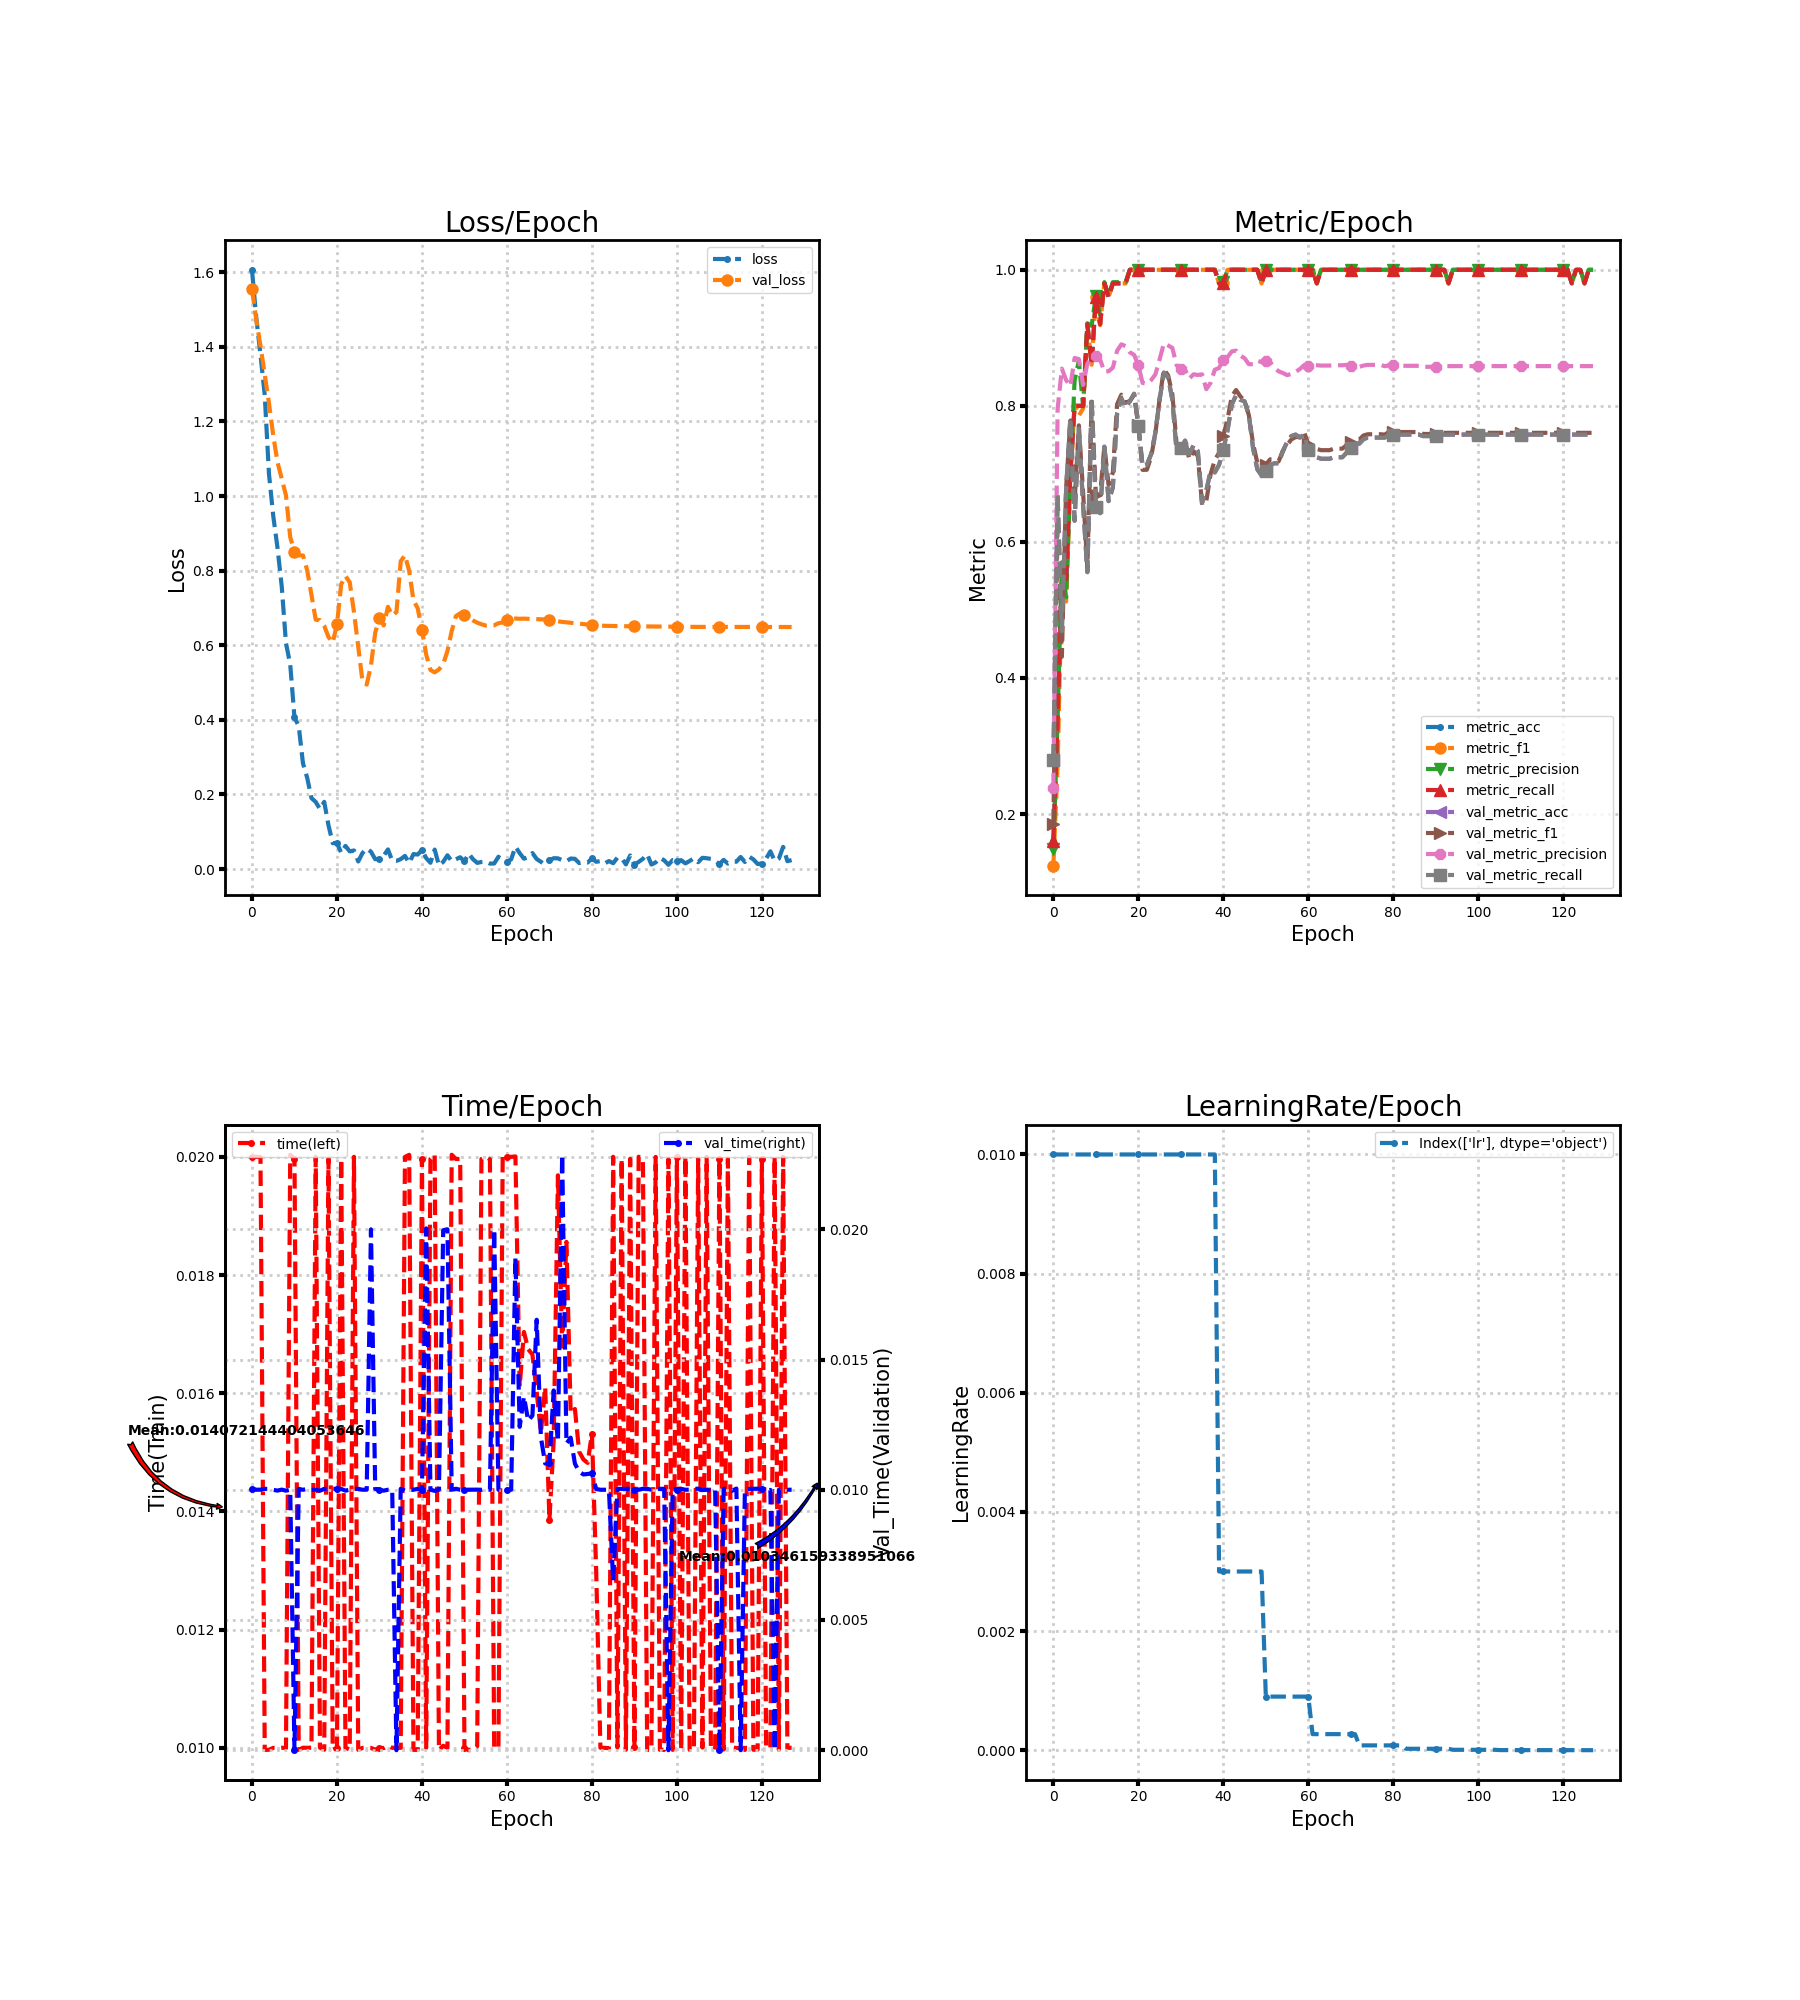

The table this chart was drawn from, first rows:
loss, metric_acc, metric_f1, metric_precision, metric_recall, time, lr, val_loss, val_metric_acc, val_metric_f1, val_metric_precision, val_metric_recall, val_time
1.607, 0.16, 0.1243, 0.148, 0.16, 0.02, 0.01, 1.556, 0.28, 0.185, 0.2382, 0.28, 0.01003
1.479, 0.34, 0.2725, 0.3409, 0.34, 0.02, 0.01, 1.472, 0.6689, 0.6374, 0.7953, 0.6689, 0.01
1.379, 0.54, 0.5365, 0.57, 0.54, 0.02, 0.01, 1.403, 0.4689, 0.4311, 0.8547, 0.4689, 0.01
1.271, 0.54, 0.5123, 0.5186, 0.54, 0.009966, 0.01, 1.325, 0.6756, 0.6798, 0.8378, 0.6756, 0.01003
1.059, 0.7, 0.6882, 0.6963, 0.7, 0.009966, 0.01, 1.249, 0.7822, 0.7784, 0.8289, 0.7822, 0.01004
0.947, 0.8, 0.8024, 0.8378, 0.8, 0.009999, 0.01, 1.162, 0.6311, 0.6594, 0.8703, 0.6311, 0.009996
0.8615, 0.8, 0.7856, 0.8659, 0.8, 0.009997, 0.01, 1.091, 0.7667, 0.7713, 0.8687, 0.7667, 0.009967
0.7578, 0.8, 0.7962, 0.7992, 0.8, 0.01, 0.01, 1.046, 0.6533, 0.6727, 0.8308, 0.6533, 0.01001
0.6055, 0.92, 0.9198, 0.9214, 0.92, 0.009994, 0.01, 1.002, 0.5556, 0.5615, 0.8621, 0.5556, 0.009965
0.5486, 0.86, 0.8604, 0.9176, 0.86, 0.02003, 0.01, 0.8897, 0.8089, 0.8062, 0.8706, 0.8089, 0.01
0.4065, 0.96, 0.9599, 0.9618, 0.96, 0.01996, 0.01, 0.8504, 0.6511, 0.6688, 0.8729, 0.6511, 0.0
0.3832, 0.92, 0.9186, 0.9338, 0.92, 0.009965, 0.01, 0.841, 0.6422, 0.6688, 0.8684, 0.6422, 0.01003
0.2834, 0.98, 0.9799, 0.9818, 0.98, 0.01, 0.01, 0.8406, 0.74, 0.7403, 0.85, 0.74, 0.009999
0.2442, 0.96, 0.9599, 0.9618, 0.96, 0.01, 0.01, 0.8006, 0.66, 0.684, 0.8509, 0.66, 0.01003
0.19, 0.98, 0.9799, 0.9818, 0.98, 0.01, 0.01, 0.7339, 0.68, 0.7021, 0.8561, 0.68, 0.009998
0.1798, 0.98, 0.9799, 0.9818, 0.98, 0.02, 0.01, 0.6684, 0.7889, 0.8024, 0.881, 0.7889, 0.01
0.1608, 0.98, 0.9799, 0.9818, 0.98, 0.01, 0.01, 0.6671, 0.8111, 0.8164, 0.8904, 0.8111, 0.009964
0.18, 0.98, 0.9799, 0.9818, 0.98, 0.009967, 0.01, 0.652, 0.7978, 0.8045, 0.8877, 0.7978, 0.01003
0.1175, 1.0, 1.0, 1.0, 1.0, 0.01997, 0.01, 0.622, 0.8067, 0.8073, 0.8787, 0.8067, 0.01003
0.06925, 1.0, 1.0, 1.0, 1.0, 0.009967, 0.01, 0.6071, 0.8178, 0.816, 0.875, 0.8178, 0.01004
0.07013, 1.0, 1.0, 1.0, 1.0, 0.009999, 0.01, 0.6559, 0.7711, 0.7718, 0.8595, 0.7711, 0.01003
0.04283, 1.0, 1.0, 1.0, 1.0, 0.01997, 0.01, 0.7636, 0.7111, 0.7059, 0.8336, 0.7111, 0.01003
0.06193, 1.0, 1.0, 1.0, 1.0, 0.01, 0.01, 0.7856, 0.7133, 0.706, 0.8326, 0.7133, 0.009967
0.04725, 1.0, 1.0, 1.0, 1.0, 0.00997, 0.01, 0.7689, 0.7289, 0.7248, 0.8378, 0.7289, 0.01
0.04973, 1.0, 1.0, 1.0, 1.0, 0.02, 0.01, 0.6892, 0.76, 0.7589, 0.8461, 0.76, 0.01003
0.02026, 1.0, 1.0, 1.0, 1.0, 0.009966, 0.01, 0.5955, 0.8089, 0.8105, 0.8681, 0.8089, 0.01003
0.04279, 1.0, 1.0, 1.0, 1.0, 0.009999, 0.01, 0.5037, 0.8489, 0.8536, 0.8917, 0.8489, 0.01
0.0551, 1.0, 1.0, 1.0, 1.0, 0.01, 0.01, 0.4945, 0.8422, 0.845, 0.8888, 0.8422, 0.01
0.04639, 1.0, 1.0, 1.0, 1.0, 0.009999, 0.01, 0.546, 0.8089, 0.8171, 0.8852, 0.8089, 0.02
0.02629, 1.0, 1.0, 1.0, 1.0, 0.009967, 0.01, 0.6333, 0.7333, 0.7441, 0.8597, 0.7333, 0.01003
0.02768, 1.0, 1.0, 1.0, 1.0, 0.01, 0.01, 0.6739, 0.7378, 0.7385, 0.8539, 0.7378, 0.009999
0.03576, 1.0, 1.0, 1.0, 1.0, 0.009995, 0.01, 0.6529, 0.7489, 0.7481, 0.8529, 0.7489, 0.009966
0.0525, 1.0, 1.0, 1.0, 1.0, 0.01003, 0.01, 0.7031, 0.7289, 0.7217, 0.8403, 0.7289, 0.01
0.02215, 1.0, 1.0, 1.0, 1.0, 0.01, 0.01, 0.6796, 0.7422, 0.7334, 0.8463, 0.7422, 0.01
0.02189, 1.0, 1.0, 1.0, 1.0, 0.01, 0.01, 0.6889, 0.7333, 0.7264, 0.8454, 0.7333, 0.0
0.02645, 1.0, 1.0, 1.0, 1.0, 0.009999, 0.01, 0.8249, 0.6578, 0.6544, 0.8463, 0.6578, 0.01004
0.03514, 1.0, 1.0, 1.0, 1.0, 0.02, 0.01, 0.8413, 0.6756, 0.6604, 0.8246, 0.6756, 0.009968
0.01603, 1.0, 1.0, 1.0, 1.0, 0.02003, 0.01, 0.7989, 0.7044, 0.6996, 0.8338, 0.7044, 0.009999
0.04006, 1.0, 1.0, 1.0, 1.0, 0.009966, 0.01, 0.7204, 0.7022, 0.7206, 0.8532, 0.7022, 0.01
0.03877, 0.98, 0.9799, 0.9818, 0.98, 0.009964, 0.003, 0.6989, 0.7133, 0.7309, 0.8557, 0.7133, 0.01004
0.0509, 0.98, 0.9799, 0.9818, 0.98, 0.01996, 0.003, 0.6417, 0.7356, 0.7558, 0.8681, 0.7356, 0.01
0.02921, 1.0, 1.0, 1.0, 1.0, 0.01, 0.003, 0.575, 0.7644, 0.7809, 0.8717, 0.7644, 0.02004
0.01675, 1.0, 1.0, 1.0, 1.0, 0.01996, 0.003, 0.5337, 0.8022, 0.8141, 0.88, 0.8022, 0.01
0.05214, 1.0, 1.0, 1.0, 1.0, 0.02004, 0.003, 0.5273, 0.8156, 0.8233, 0.8812, 0.8156, 0.009958
0.009339, 1.0, 1.0, 1.0, 1.0, 0.009963, 0.003, 0.5352, 0.8089, 0.814, 0.8738, 0.8089, 0.01
0.01916, 1.0, 1.0, 1.0, 1.0, 0.01004, 0.003, 0.5493, 0.8067, 0.8076, 0.87, 0.8067, 0.01996
0.03689, 1.0, 1.0, 1.0, 1.0, 0.01, 0.003, 0.5845, 0.7867, 0.7865, 0.8612, 0.7867, 0.02
0.02079, 1.0, 1.0, 1.0, 1.0, 0.02003, 0.003, 0.6379, 0.7378, 0.7443, 0.8612, 0.7378, 0.01
0.02619, 1.0, 1.0, 1.0, 1.0, 0.01996, 0.003, 0.6782, 0.7067, 0.7164, 0.8661, 0.7067, 0.01004
0.03157, 0.98, 0.9799, 0.9818, 0.98, 0.01996, 0.003, 0.6855, 0.6978, 0.7073, 0.8644, 0.6978, 0.01
0.02072, 1.0, 1.0, 1.0, 1.0, 0.01, 0.0009, 0.6819, 0.7044, 0.7136, 0.8657, 0.7044, 0.01
0.04165, 1.0, 1.0, 1.0, 1.0, 0.009959, 0.0009, 0.6736, 0.7133, 0.7214, 0.8644, 0.7133, 0.01
0.0264, 1.0, 1.0, 1.0, 1.0, 0.009965, 0.0009, 0.6665, 0.7156, 0.7214, 0.8562, 0.7156, 0.01
0.01642, 1.0, 1.0, 1.0, 1.0, 0.01003, 0.0009, 0.6605, 0.7156, 0.7183, 0.8508, 0.7156, 0.01
0.01889, 1.0, 1.0, 1.0, 1.0, 0.01996, 0.0009, 0.6561, 0.7333, 0.7339, 0.8483, 0.7333, 0.009998
0.01983, 1.0, 1.0, 1.0, 1.0, 0.02, 0.0009, 0.6528, 0.7467, 0.7423, 0.8452, 0.7467, 0.01004
0.01445, 1.0, 1.0, 1.0, 1.0, 0.01996, 0.0009, 0.6528, 0.7556, 0.7506, 0.8467, 0.7556, 0.009999
0.01479, 1.0, 1.0, 1.0, 1.0, 0.01, 0.0009, 0.6535, 0.7578, 0.7541, 0.8499, 0.7578, 0.02
0.03294, 1.0, 1.0, 1.0, 1.0, 0.009999, 0.0009, 0.659, 0.7533, 0.7542, 0.854, 0.7533, 0.01
0.02174, 1.0, 1.0, 1.0, 1.0, 0.02, 0.0009, 0.6613, 0.7578, 0.7619, 0.8598, 0.7578, 0.009998
... 68 more rows
